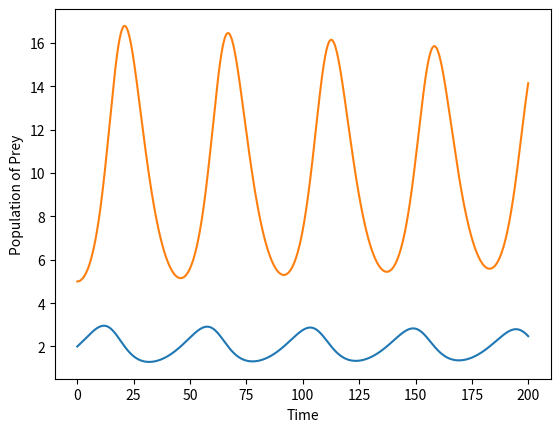

This figure's Python source:
#Prey Predator Model

import numpy as np
import matplotlib.pyplot as plt

h = 0.01 #Step Size
N = [2] #Initial Population of Prey
P = [5] #Initial Population of Predator
time = [0] #Initial Time
maxtime = float(200) #Maximum Time till observation

#Constants
a1 = 0.1 # Natural Birth rate of Predator
a2 = 0.2 # Natural Death rate of Prey
gamma = 0.5 # Effect of prey on birth rate of predator
b = 0.1 # Death Rate of prey as a result of predator's presence
k = 100 # Natural Death Constant in Logistics Model

for t in range(1, int(maxtime/h) + 1):
    y = N[t-1] + h*( a1*N[t-1]*( 1-  N[t-1]/k -  b*P[t-1]  ) )
    N.append(y)
    x = P[t-1] + h*( -a2*P[t-1]*( 1-(gamma*N[t-1])) )
    P.append(x)
    time.append(t*h)

plt.figure("Figure 4")
plt.xlabel("Time")
plt.ylabel("Population of Prey")
plt.plot(time, N)

plt.plot(time, P)

plt.show()